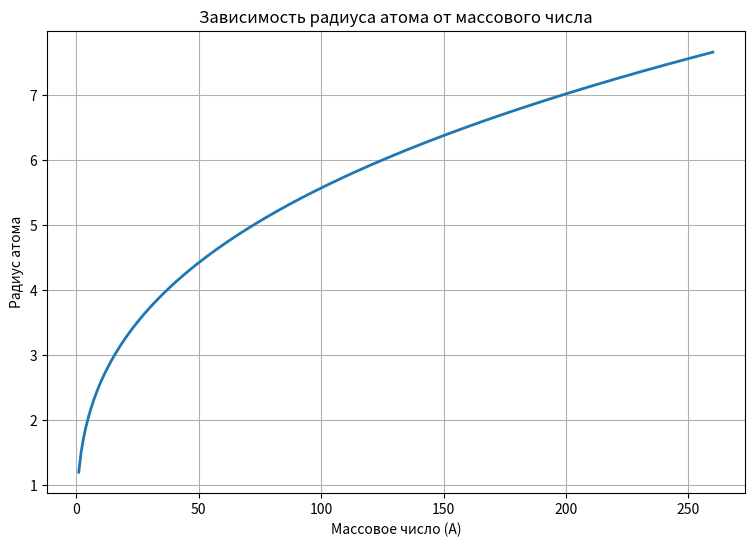
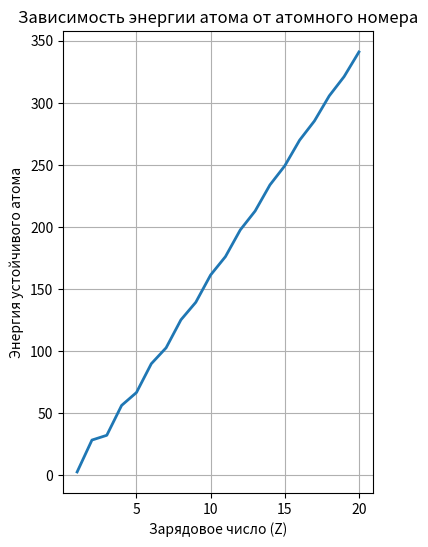

The script that saved these images, in order:
import matplotlib.pyplot as plt

class Physic:
    def __init__(self, Z, A):
      '''
        Инициализация и рассчёт основных значений :
        :param Z:  Type is Integer. Зарядовое число элемента.
        :param A: Type is Integer. Массовое число элемента.
        :param N: Type is Integer. Число нейтронов в ядре.
        :param R: Type is float. Радиус ядра.
        :param E: Type is float. Энергия связи, рассчитанная по формуле Вайзекера
        :param e: Type is float. Удельная энергия связи.
        :param M Type is float. Масса атома.
        '''
      self.Z = Z
      self.A = A
      self.N=self.Z-self.A
      self.R=1.2*self.A**(1/3) #в Фм=10**-13 см
      if (self.Z%2==0 and self.A%2==0 ):
        self.E=15.75*self.A - 17.8*self.A**(2/3) - 0.711*self.Z**2*self.A**(-1/3) - 23.7*(self.A/2 - self.Z)**2/self.A + 34*self.A**(-3/4)
      elif (self.Z%2!=0 and self.A%2!=0 ):
        self.E=15.75*self.A - 17.8*self.A**(2/3) - 0.711*self.Z**2*self.A**(-1/3) - 23.7*(self.A/2 - self.Z)**2/self.A - 34*self.A**(-3/4)
      else:
        self.E=15.75*self.A - 17.8*self.A**(2/3) - 0.711*self.Z**2*self.A**(-1/3) - 23.7*(self.A/2 - self.Z)**2/self.A
      self.M=self.E-self.Z*938.272 -self.N*939.565 #масса в МэВ
      self.e=self.E/self.A # удельная энергия связи

    def radius(self, A):
      '''
        Устанавливает значение радиуса для заданного массового числа . Вынесена в отдельную функцию для удобства при построении графика 1.
        :param A: Type is Integer. Массовое число элемента.
        :return: Type is float. Радиус ядра для заданного массового числа.
        '''
      return 1.2*A**(1/3)

    def energy(self, Z):
      '''
        Устанавливает значение энергии для устойчивых ядер (A=2*Z) с зарядовым числом от 1 до 20. Вынесена в отдельную функцию для удобства при построении графика 2.
        Так как А=2*Z возможны только чётно-чётное и нечётное состояния (пятый член в формуле положительный или равен 0, соответственно).
        Четвёртый член зануляется т.к. содержит множитель (А-2*Z).
        :param Z:  Type is Integer. Зарядовое число элемента.
        :param A: Type is Integer. Массовое число элемента.
        :return: Type is float. Энергия связи для заданного зарядового числа
        '''
      A=2*Z
      if (Z%2==0 ):
        return 15.75*A - 17.8*A**(2/3) - 0.711*Z**2*A**(-1/3) + 34*A**(-3/4)
      else:
       return 15.75*A - 17.8*A**(2/3) - 0.711*Z**2*A**(-1/3)


    def beta_decay(self):
      '''
       Проверяет устойчив ли изотоп к бета распаду. Выводит результат проверки в текстовом формате на экран. Проверяет возможно ли деление изотопа на два чётно-чётных осколка. Выводит результат проверки в текстовом формате на экран.
       :return: ничего не возращается
        '''
      element_у = Physic(self.Z+1, self.A);
      if (self.M > element_у.M):
        print ('не устойчив к бета распаду')
      else:
         print ('устойчив к бета распаду')

    def twins_decay(self):
      '''
       Проверяет возможно ли деление изотопа на два чётно-чётных осколка. Выводит результат проверки в текстовом формате на экран.
       :return: ничего не возращается
        '''
      if ( self.Z % 4 == 0 and self.A % 4 == 0):
        print('Возможно деление на 2 одинаковых четно-четных осколка')
      else:
        print('Не возможно деление на 2 одинаковых четно-четных осколка')

    def plot1(self):
      '''
        Функция строит график зависимости радиуса атома от массового числа
        :return: Ничего не возвращается
        '''
      arA = list(range(1,261))
      arR = list()
      for A in arA:
        arR.append(self.radius(A))

      plt.figure(figsize=[9,6])
      plt.plot(arA, arR, linewidth=2)
      plt.xlabel('Массовое число (А)')
      plt.ylabel('Радиус атома')
      plt.title('Зависимость радиуса атома от массового числа')
      plt.grid(True)
      plt.show()

    def plot2(self):
      '''
        Функция строит график зависимости энергии атома от атомного номера для устойчивого состояния первых 20-ти элементов таблицы Менделеева
        :return: Ничего не возвращается
        '''
      arZ = list(range(1,21))
      arE = list()
      for Z in arZ:
        arE.append(self.energy(Z))

      plt.figure(figsize=[4,6])
      plt.plot(arZ, arE, linewidth=2)
      plt.xlabel('Зарядовое число (Z)')
      plt.ylabel('Энергия устойчивого атома')
      plt.title('Зависимость энергии атома от атомного номера')
      plt.grid(True)
      plt.show()
# пример работы для изотопа U 238
U=Physic(92,238)
print("удельная энергия связи =", U.E, "; масса атома =", U.M, "; радиус атома =", U.R)
U.beta_decay()
U.twins_decay()
U.plot1()
U.plot2()
